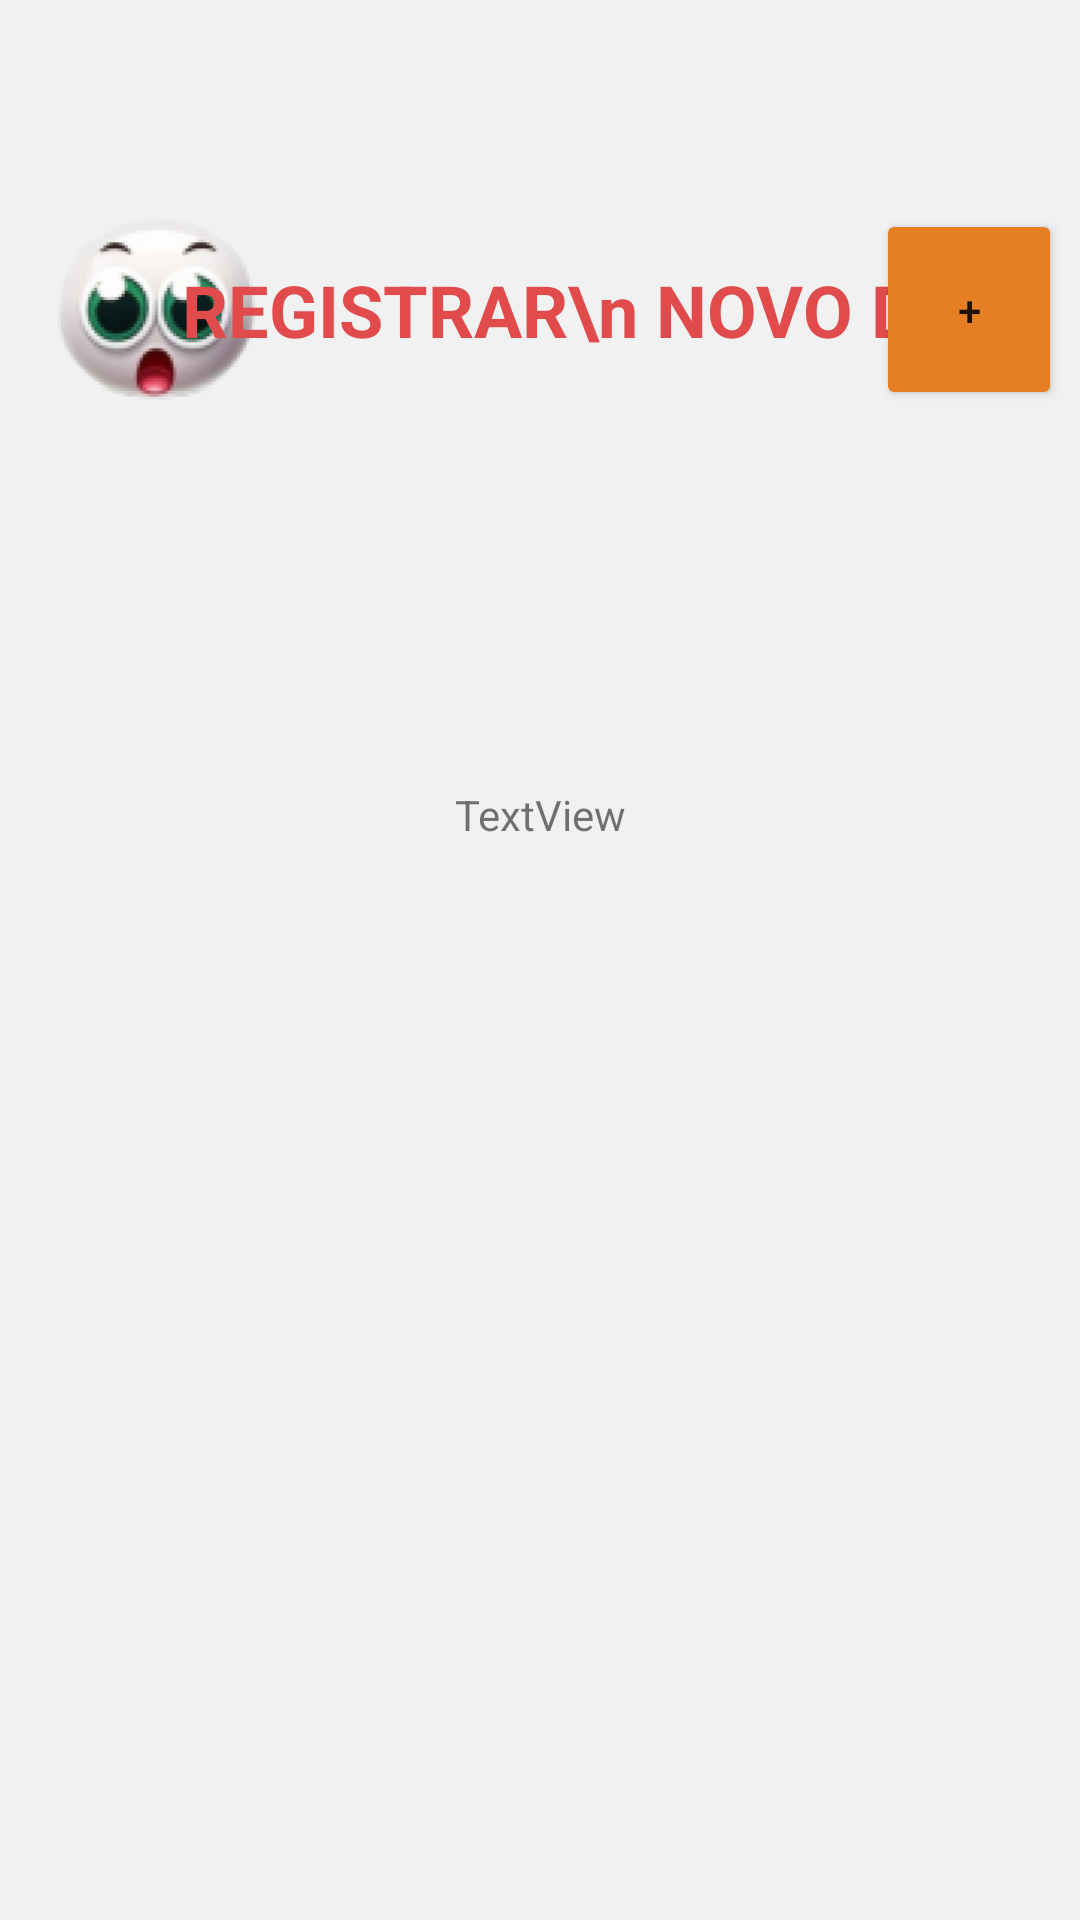

This screen was rendered from an Android layout file. Write that file and the resources it references.
<!-- AndroidManifest.xml: application theme Theme.Udaytoday -->
<!-- res/layout/activity_home.xml -->
<?xml version="1.0" encoding="utf-8"?>
<androidx.constraintlayout.widget.ConstraintLayout xmlns:android="http://schemas.android.com/apk/res/android"
    xmlns:app="http://schemas.android.com/apk/res-auto"
    xmlns:tools="http://schemas.android.com/tools"
    android:layout_width="match_parent"
    android:layout_height="match_parent"
    android:background="#F1F1F1"
    tools:context=".HomeActivity">

    <View
        android:id="@+id/group_12"
        android:layout_width="380dp"
        android:layout_height="158dp"
        android:layout_alignParentLeft="true"
        android:layout_alignParentTop="true"
        android:layout_marginTop="24dp"
        android:background="@drawable/rounded_background"
        app:circularflow_radiusInDP="5dp"
        app:layout_constraintEnd_toEndOf="parent"
        app:layout_constraintStart_toStartOf="parent"
        app:layout_constraintTop_toTopOf="parent" />

    <ImageView
        android:id="@+id/imageView2"
        android:layout_width="wrap_content"
        android:layout_height="wrap_content"
        android:layout_marginStart="8dp"
        app:layout_constraintBottom_toBottomOf="@+id/group_12"
        app:layout_constraintStart_toStartOf="@+id/group_12"
        app:layout_constraintTop_toTopOf="@+id/group_12"
        app:srcCompat="@mipmap/exampleEmoji_foreground" />

    <TextView
        android:id="@+id/textView"
        android:layout_width="wrap_content"
        android:layout_height="wrap_content"
        android:layout_marginStart="8dp"
        android:layout_marginEnd="16dp"
        android:text="REGISTRAR\n NOVO DIA"
        android:textColor="#E24B4B"
        android:textSize="24sp"
        android:textStyle="bold"
        app:layout_constraintBottom_toBottomOf="@+id/group_12"
        app:layout_constraintEnd_toStartOf="@+id/button2"
        app:layout_constraintStart_toEndOf="@+id/imageView2"
        app:layout_constraintTop_toTopOf="@+id/group_12" />

    <Button
        android:id="@+id/button2"
        android:layout_width="62dp"
        android:layout_height="67dp"
        android:layout_marginEnd="16dp"
        android:backgroundTint="#E67F24"
        android:text="+"
        app:layout_constraintBottom_toBottomOf="@+id/group_12"
        app:layout_constraintEnd_toEndOf="@+id/group_12"
        app:layout_constraintTop_toTopOf="@+id/group_12" />

    <TextView
        android:id="@+id/textView2"
        android:layout_width="wrap_content"
        android:layout_height="wrap_content"
        android:layout_marginTop="80dp"
        android:text="TextView"
        app:layout_constraintEnd_toEndOf="parent"
        app:layout_constraintStart_toStartOf="parent"
        app:layout_constraintTop_toBottomOf="@+id/group_12" />
</androidx.constraintlayout.widget.ConstraintLayout>
<!-- resources referenced by this layout -->
<resources>
  <!-- mipmap exampleEmoji_foreground: png bitmap (mipmap-hdpi, 21056 bytes) -->
  <style name="Theme.Udaytoday" parent="Theme.MaterialComponents.DayNight.NoActionBar">
          
          <item name="colorPrimary">@color/purple_500</item>
          <item name="colorPrimaryVariant">@color/purple_700</item>
          <item name="colorOnPrimary">@color/white</item>
          
          <item name="colorSecondary">@color/teal_200</item>
          <item name="colorSecondaryVariant">@color/teal_700</item>
          <item name="colorOnSecondary">@color/black</item>
          
          <item name="android:statusBarColor">?attr/colorPrimaryVariant</item>
          
      </style>
  <!-- not gathered from this repository: default colours our renderer supplied (Android Studio template values) -->
  <color name="purple_500">#FF6200EE</color>
  <color name="purple_700">#FF3700B3</color>
  <color name="teal_200">#FF03DAC5</color>
  <color name="teal_700">#FF018786</color>
  <color name="black">#FF000000</color>
  <color name="white">#FFFFFFFF</color>
</resources>
